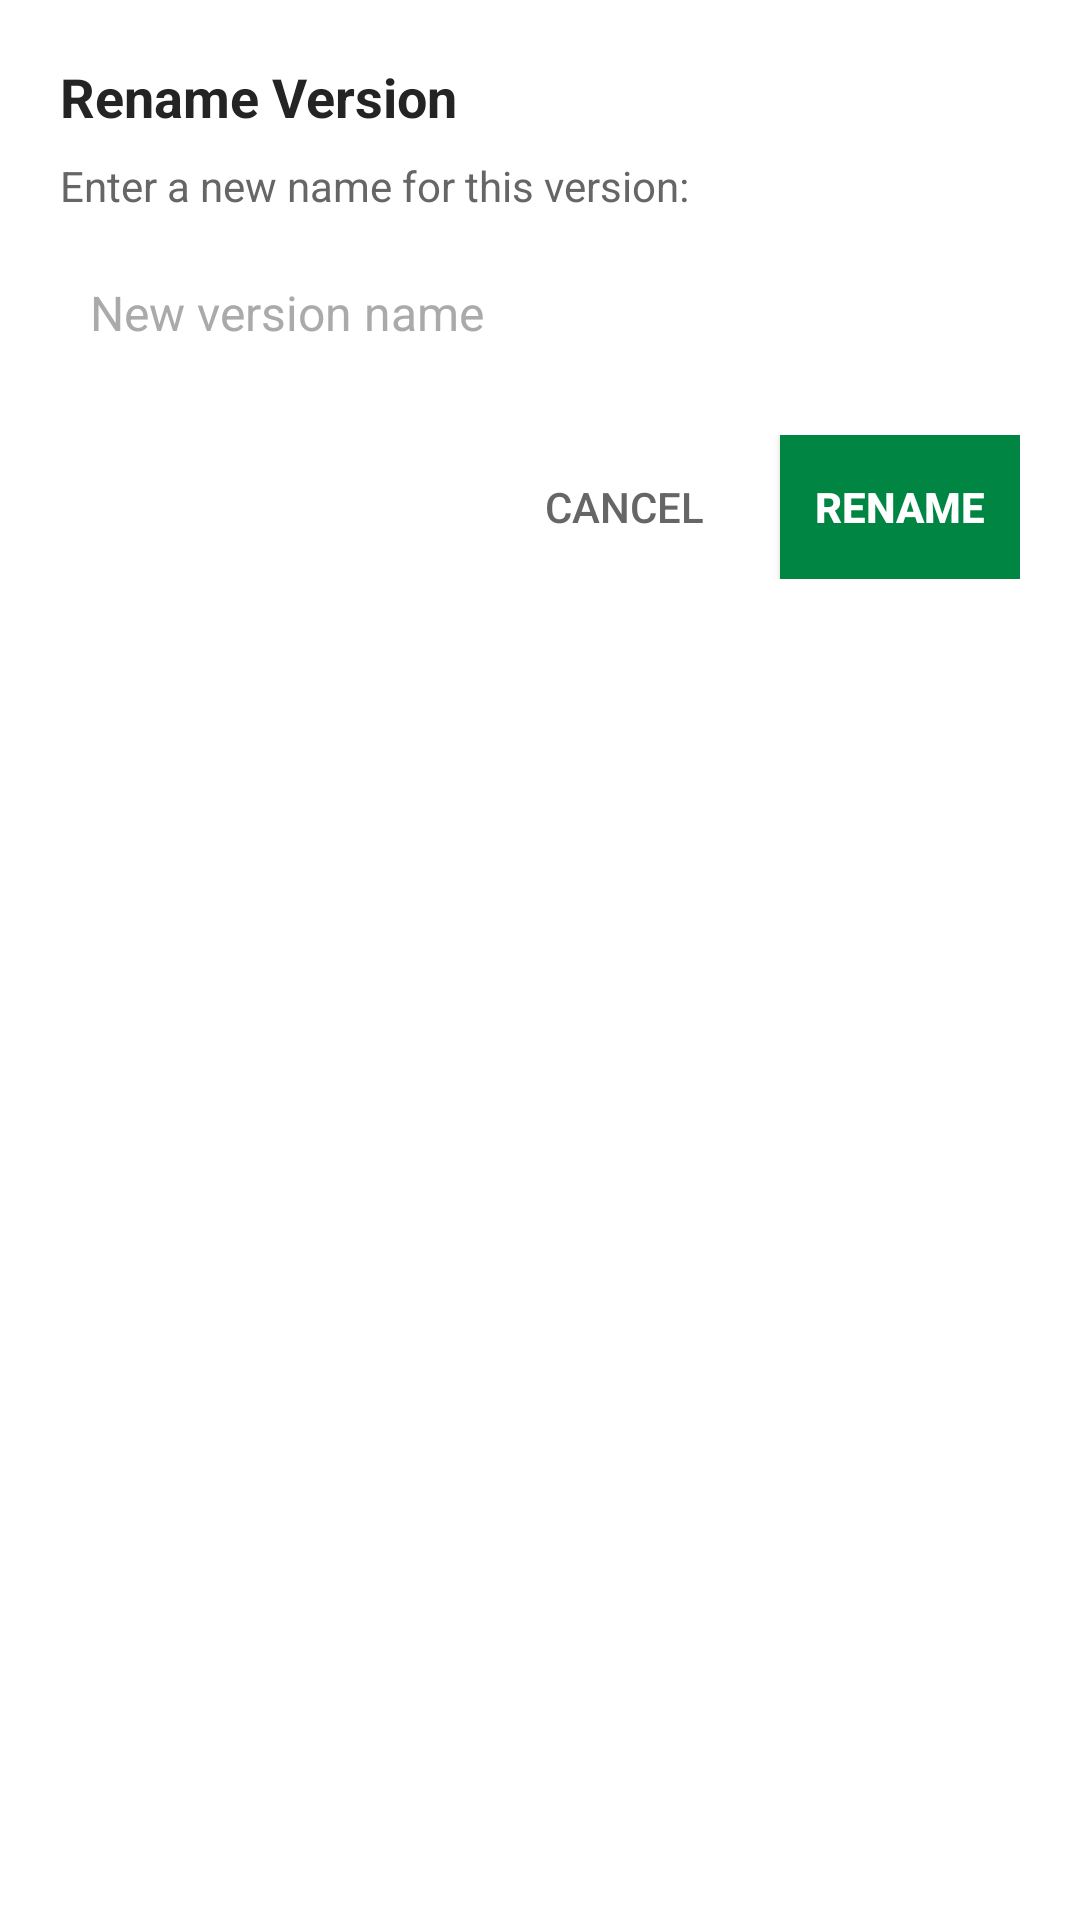

Reconstruct the res/layout file that produces this screen, plus the resources it refers to.
<!-- AndroidManifest.xml: application theme MinecraftLauncherTheme -->
<!-- res/layout/dialog_version_rename.xml -->
<?xml version="1.0" encoding="utf-8"?>
<LinearLayout 
    xmlns:android="http://schemas.android.com/apk/res/android"
    android:layout_width="match_parent"
    android:layout_height="wrap_content"
    android:orientation="vertical"
    android:background="@color/white"
    android:minWidth="360dp"
    android:padding="20dp">

    <TextView
        android:layout_width="wrap_content"
        android:layout_height="wrap_content"
        android:text="@string/rename_version_title"
        android:textColor="#242424"
        android:textSize="18sp"
        android:textStyle="bold"/>

    <TextView
        android:layout_width="wrap_content"
        android:layout_height="wrap_content"
        android:layout_marginTop="8dp"
        android:text="@string/rename_version_message"
        android:textColor="#666666"
        android:textSize="14sp"/>

    <EditText
        android:id="@+id/edit_version_name"
        android:layout_width="match_parent"
        android:layout_height="wrap_content"
        android:layout_marginTop="12dp"
        android:padding="10dp"
        android:textColor="#000000"
        android:textSize="16sp"
        android:singleLine="true"
        android:inputType="text"
        android:hint="@string/new_version_name" />

    <TextView
        android:id="@+id/text_version_error"
        android:layout_width="match_parent"
        android:layout_height="wrap_content"
        android:text="@string/name_invalid"
        android:textColor="#F44336"
        android:textSize="12sp"
        android:visibility="gone"
        android:layout_marginTop="4dp" />

    <LinearLayout
        android:layout_width="match_parent"
        android:layout_height="wrap_content"
        android:layout_marginTop="20dp"
        android:orientation="horizontal"
        android:gravity="end">

        <Button
            android:id="@+id/button_cancel"
            android:layout_width="wrap_content"
            android:layout_height="wrap_content"
            android:text="@string/cancel"
            android:textColor="#666666"
            android:background="?android:attr/selectableItemBackground"
            android:layout_marginEnd="12dp"
            android:minWidth="80dp"
            android:backgroundTint="#008543"
            />

        <androidx.appcompat.widget.AppCompatButton
            android:id="@+id/button_rename"
            android:layout_width="wrap_content"
            android:layout_height="wrap_content"
            android:background="#008543"
            android:minWidth="80dp"
            android:text="@string/rename"
            android:textColor="@color/white"
            android:textStyle="bold"
            />

    </LinearLayout>
</LinearLayout>
<!-- resources referenced by this layout -->
<resources>
  <color name="white">#FFFFFFFF</color>
  <string name="cancel">Cancel</string>
  <string name="name_invalid">This name cannot be used or is already taken!</string>
  <string name="new_version_name">New version name</string>
  <string name="rename">Rename</string>
  <string name="rename_version_message">Enter a new name for this version:</string>
  <string name="rename_version_title">Rename Version</string>
  <style name="MinecraftLauncherTheme" parent="Theme.AppCompat.Light.NoActionBar">
          
          <item name="android:windowNoTitle">true</item>
          <item name="android:windowActionBar">false</item>
          <item name="android:windowFullscreen">true</item>
          <item name="android:windowContentOverlay">@null</item>
  
          
          <item name="editTextStyle">@style/LegacyEditText</item>
          <item name="android:editTextStyle">@style/LegacyEditText</item>
  
          
          <item name="android:textColorHighlight">@color/lf_text_highlight</item>
          <item name="colorControlHighlight">@color/lf_color_control_highlight</item>
  
          
          <item name="android:windowBackground">@android:color/black</item>
  
          
          <item name="android:textViewStyle">@style/LegacyTextView</item>
  
          
          <item name="android:textAppearance">@style/LegacyTextAppearance</item>
          <item name="android:textAppearanceLarge">@style/LegacyTextAppearance.Large</item>
          <item name="android:textAppearanceMedium">@style/LegacyTextAppearance.Medium</item>
          <item name="android:textAppearanceSmall">@style/LegacyTextAppearance.Small</item>
      </style>
  <style name="LegacyEditText" parent="@android:style/Widget.EditText">
          
          <item name="android:background">@drawable/edittext_background</item>
          <item name="android:textColor">#FFFFFF</item>
          <item name="android:textColorHint">#AAAAAA</item>
          <item name="android:padding">10dp</item>
          <item name="android:textColorHighlight">@color/lf_text_highlight</item>
          <item name="android:textCursorDrawable">@null</item>
      </style>
  <color name="lf_text_highlight">#6633B5E5</color>
  <color name="lf_color_control_highlight">#3333B5E5</color>
  <style name="LegacyTextView" parent="@android:style/Widget.TextView">
          <item name="android:textColorHighlight">@color/lf_text_highlight</item>
      </style>
  <style name="LegacyTextAppearance" parent="@android:style/TextAppearance">
          <item name="android:textColorHighlight">@color/lf_text_highlight</item>
      </style>
  <style name="LegacyTextAppearance.Large" parent="@android:style/TextAppearance.Large">
          <item name="android:textColorHighlight">@color/lf_text_highlight</item>
      </style>
  <style name="LegacyTextAppearance.Medium" parent="@android:style/TextAppearance.Medium">
          <item name="android:textColorHighlight">@color/lf_text_highlight</item>
      </style>
  <style name="LegacyTextAppearance.Small" parent="@android:style/TextAppearance.Small">
          <item name="android:textColorHighlight">@color/lf_text_highlight</item>
      </style>
  <!-- drawable edittext_background (drawable) -->
  <?xml version="1.0" encoding="utf-8"?>
  <shape xmlns:android="http://schemas.android.com/apk/res/android"
      android:shape="rectangle">
  
      
      <solid android:color="#33FFFFFF" />
  
      
      <stroke
          android:width="1dp"
          android:color="#FFFFFF" />
  
      
      <corners android:radius="4dp" />
  
      
      <padding
          android:left="8dp"
          android:top="8dp"
          android:right="8dp"
          android:bottom="8dp" />
  </shape>
</resources>
